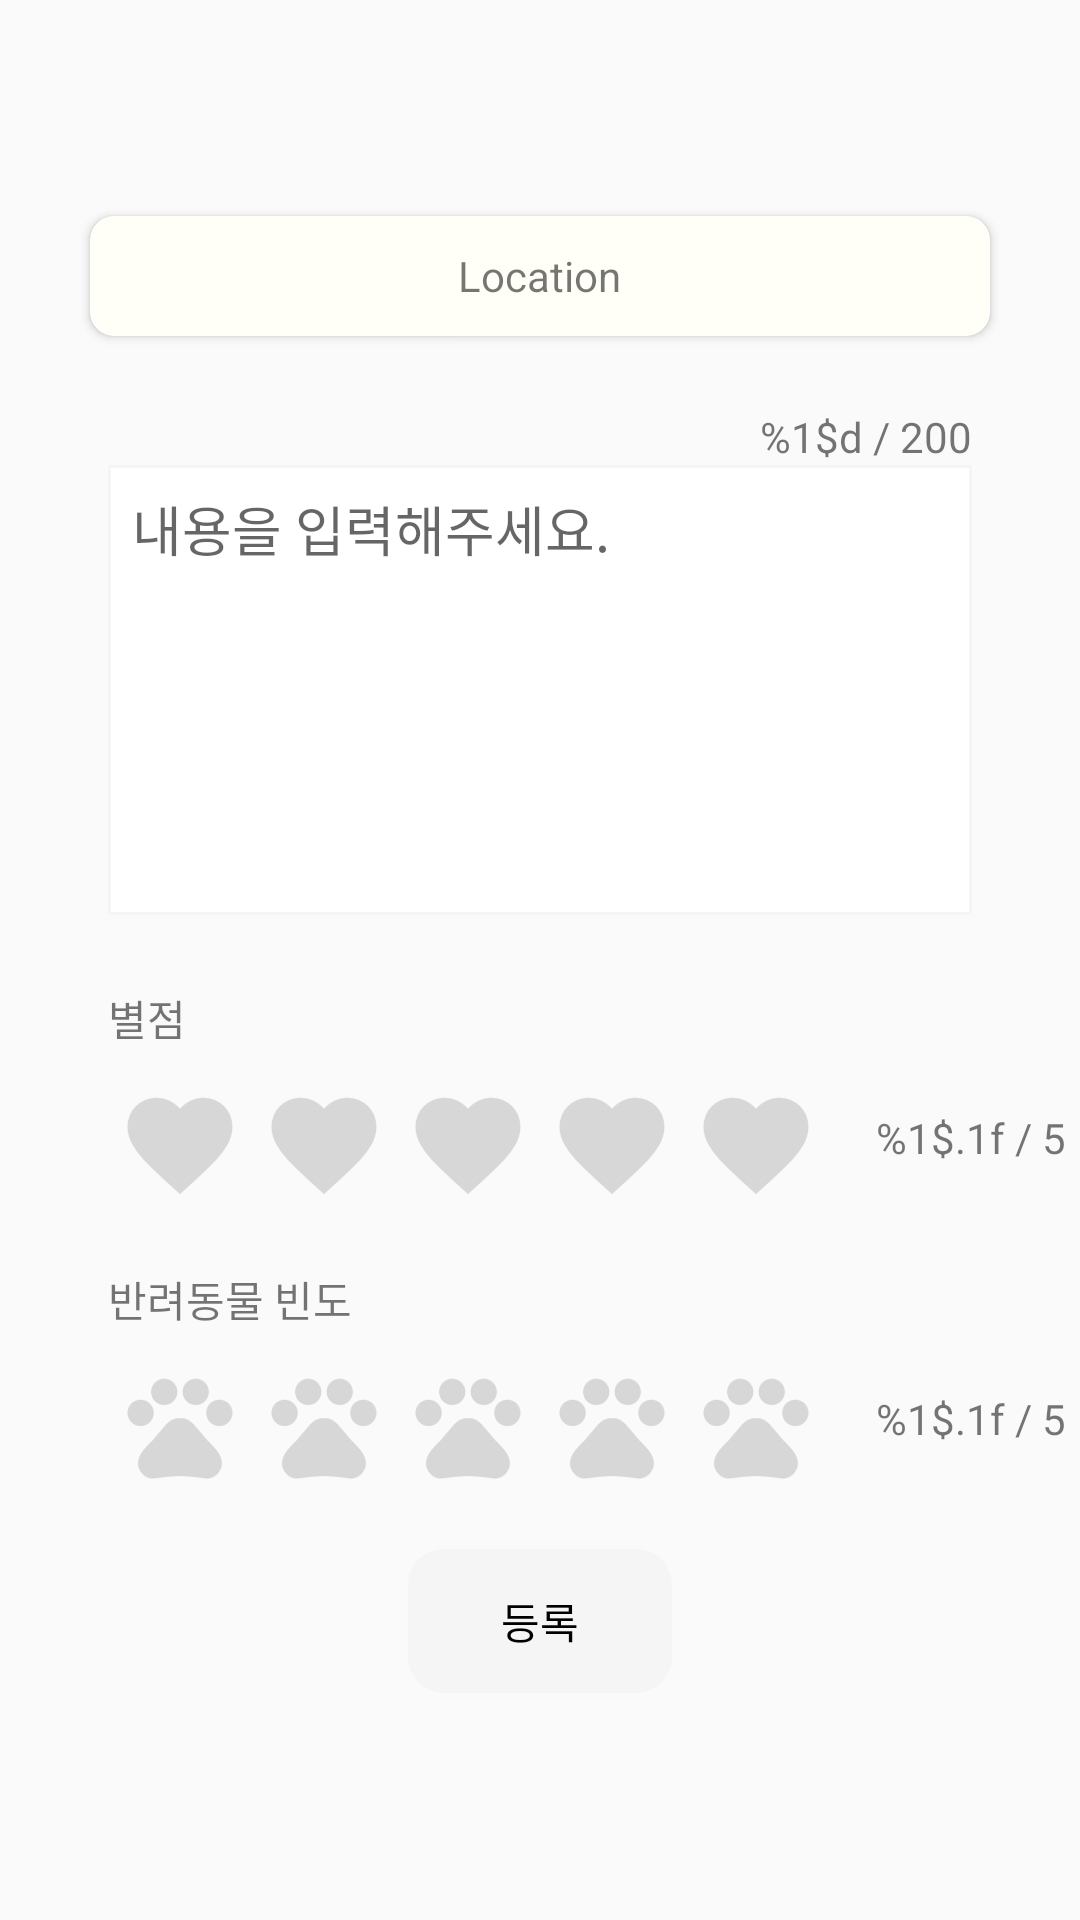

Here is an Android app screen rendered from its layout file. Give the layout XML and the strings, colors and styles it references.
<!-- AndroidManifest.xml: application theme AppTheme -->
<!-- res/layout/activity_location_comment_add.xml -->
<?xml version="1.0" encoding="utf-8"?>
<android.support.v4.widget.NestedScrollView
    xmlns:android="http://schemas.android.com/apk/res/android"
    xmlns:app="http://schemas.android.com/apk/res-auto"
    xmlns:tools="http://schemas.android.com/tools"
    android:orientation="vertical"
    android:layout_width="match_parent"
    android:layout_height="match_parent">

    <android.support.constraint.ConstraintLayout
        xmlns:tools="http://schemas.android.com/tools"
        android:orientation="vertical"
        android:layout_width="match_parent"
        android:layout_height="match_parent">

        <android.support.v7.widget.CardView
            android:id="@+id/location_comment_add_title_cardView"
            android:layout_width="300dp"
            android:layout_height="40dp"
            android:layout_gravity="center"
            android:layout_marginTop="72dp"
            android:layout_marginLeft="8dp"
            android:layout_marginRight="8dp"
            android:layout_marginStart="8dp"
            android:layout_marginEnd="8dp"
            app:cardBackgroundColor="@color/colorPrimaryLight"
            app:cardCornerRadius="8dp"
            app:layout_constraintTop_toTopOf="parent"
            app:layout_constraintLeft_toLeftOf="parent"
            app:layout_constraintRight_toRightOf="parent"
            >

            <TextView
                android:id="@+id/location_comment_add_title_textView"
                android:layout_width="wrap_content"
                android:layout_height="wrap_content"
                android:layout_gravity="center"
                android:text="@string/location_title" />


        </android.support.v7.widget.CardView>


        <TextView
            android:id="@+id/location_comment_add_textLength_textView"
            android:layout_width="wrap_content"
            android:layout_height="wrap_content"
            android:text="@string/zero_to_200"
            android:layout_marginTop="24dp"
            android:layout_marginRight="36dp"
            android:layout_marginEnd="36dp"
            app:layout_constraintTop_toBottomOf="@+id/location_comment_add_title_cardView"
            app:layout_constraintRight_toRightOf="parent"

            />

        <EditText
            android:id="@+id/location_comment_add_editText"
            android:layout_width="0dp"
            android:layout_height="150dp"
            android:layout_marginRight="36dp"
            android:layout_marginLeft="36dp"
            android:layout_marginStart="36dp"
            android:layout_marginEnd="36dp"
            android:layout_marginTop="0dp"
            android:padding="8dp"
            app:layout_constraintRight_toRightOf="parent"
            app:layout_constraintLeft_toLeftOf="parent"
            app:layout_constraintTop_toBottomOf="@+id/location_comment_add_textLength_textView"
            android:hint="@string/content_hint"
            android:gravity="start"
            android:background="@drawable/edit_text_border"
            android:maxLength="200"
         />

        <TextView
            android:id="@+id/location_comment_add_star_textView"
            android:layout_width="wrap_content"
            android:layout_height="wrap_content"
            android:text="별점"
            android:layout_marginTop="24dp"
            android:layout_marginLeft="36dp"
            android:layout_gravity="center_vertical"
            app:layout_constraintTop_toBottomOf="@+id/location_comment_add_editText"
            app:layout_constraintLeft_toLeftOf="parent"
         />

        <RatingBar
            android:layout_width="wrap_content"
            android:layout_height="wrap_content"
            android:numStars="5"
            android:stepSize="0.5"
            android:rating="0"
            android:foregroundGravity="center"
            android:id="@+id/star_ratingBar"
            android:layout_marginLeft="36dp"
            android:layout_marginTop="8dp"
            app:layout_constraintTop_toBottomOf="@+id/location_comment_add_star_textView"
            app:layout_constraintLeft_toLeftOf="parent"
            android:progressDrawable="@drawable/heart_ratingbar"/>

        <TextView
            android:id="@+id/location_comment_add_star_score"
            android:layout_width="wrap_content"
            android:layout_height="wrap_content"
            android:text="@string/zero_to_five"
            android:layout_gravity="start|center_vertical"
            android:layout_marginLeft="16dp"
            android:layout_marginTop="20dp"
            app:layout_constraintLeft_toRightOf="@+id/star_ratingBar"
            app:layout_constraintTop_toBottomOf="@+id/location_comment_add_star_textView" />


        <TextView
            android:id="@+id/location_comment_add_pet_textView"
            android:layout_width="wrap_content"
            android:layout_height="wrap_content"
            android:text="반려동물 빈도"
            android:layout_gravity="center_vertical"
            android:layout_marginLeft="36dp"
            android:layout_marginTop="8dp"
            app:layout_constraintLeft_toLeftOf="parent"
            app:layout_constraintTop_toBottomOf="@+id/star_ratingBar" />

        <RatingBar
            android:id="@+id/pet_ratingBar"
            android:layout_width="wrap_content"
            android:layout_height="wrap_content"
            android:numStars="5"
            android:stepSize="0.5"
            android:rating="0"
            android:layout_marginLeft="36dp"
            android:layout_marginTop="8dp"
            app:layout_constraintLeft_toLeftOf="parent"
            app:layout_constraintTop_toBottomOf="@+id/location_comment_add_pet_textView"
            android:progressDrawable="@drawable/pet_ratingbar"/>

        <TextView
            android:id="@+id/location_comment_add_pet_score"
            android:layout_width="wrap_content"
            android:layout_height="wrap_content"
            android:text="@string/zero_to_five"
            android:layout_gravity="start|center_vertical"
            app:layout_constraintLeft_toRightOf="@+id/pet_ratingBar"
            android:layout_marginLeft="16dp"
            android:layout_marginTop="20dp"
            app:layout_constraintTop_toBottomOf="@+id/location_comment_add_pet_textView" />

        <Button
            android:id="@+id/location_comment_add_button"
            android:layout_width="wrap_content"
            android:layout_height="wrap_content"
            android:text="@string/submit"
            android:textColor="@android:color/black"
            android:layout_marginTop="8dp"
            android:layout_marginLeft="8dp"
            android:layout_marginRight="8dp"
            android:layout_marginBottom="8dp"
            android:enabled="false"
            android:background="@drawable/button_selector"
            app:layout_constraintTop_toBottomOf="@+id/pet_ratingBar"
            app:layout_constraintRight_toRightOf="parent"
            app:layout_constraintLeft_toLeftOf="parent"
            app:layout_constraintBottom_toBottomOf="parent"
 />

    </android.support.constraint.ConstraintLayout>


</android.support.v4.widget.NestedScrollView>
<!-- resources referenced by this layout -->
<resources>
  <color name="colorPrimaryLight">#fffff7</color>
  <!-- drawable button_selector (drawable) -->
  <?xml version="1.0" encoding="utf-8"?>
  <selector xmlns:android="http://schemas.android.com/apk/res/android">
  
  
  
  
      <item
          android:state_pressed="true"
          android:drawable="@drawable/button_dark_shape"/>
  
      <item
          android:state_pressed="false"
          android:drawable="@drawable/button_primary_shape" >
      </item>
  
  
  </selector>
  <!-- drawable edit_text_border (drawable) -->
  <?xml version="1.0" encoding="utf-8"?>
  <layer-list xmlns:android="http://schemas.android.com/apk/res/android">
  
      <item>
  
          <shape android:shape="rectangle">
  
              <stroke android:width="1dp" android:color="@color/colorPrimary" />
  
              <solid android:color="@android:color/white" />
  
          </shape>
  
      </item>
  
  </layer-list>
  <!-- drawable heart_ratingbar (drawable) -->
  <?xml version="1.0" encoding="utf-8"?>
  <layer-list xmlns:android="http://schemas.android.com/apk/res/android">
  
      <item android:id="@android:id/background"
          android:drawable="@mipmap/ic_heart_grey" />
      <item android:id="@android:id/secondaryProgress"
          android:drawable="@mipmap/ic_heart_grey" />
      <item android:id="@android:id/progress"
          android:drawable="@mipmap/ic_heart" />
  
  
  
  </layer-list>
  <!-- drawable pet_ratingbar (drawable) -->
  <?xml version="1.0" encoding="utf-8"?>
  <layer-list xmlns:android="http://schemas.android.com/apk/res/android">
      <item android:id="@android:id/background"
          android:drawable="@mipmap/ic_pet_grey" />
      <item android:id="@android:id/secondaryProgress"
          android:drawable="@mipmap/ic_pet_grey" />
      <item android:id="@android:id/progress"
          android:drawable="@mipmap/ic_pet" />
  
  </layer-list>
  <string name="content_hint">내용을 입력해주세요.</string>
  <string name="location_title">Location</string>
  <string name="submit">등록</string>
  <string name="zero_to_200">%1$d / 200</string>
  <string name="zero_to_five">%1$.1f / 5</string>
  <style name="AppTheme" parent="Theme.AppCompat.Light.DarkActionBar">
          
          <item name="colorPrimary">@color/colorPrimary</item>
          <item name="colorPrimaryDark">@color/colorPrimaryDark</item>
          <item name="colorAccent">@color/colorAccent</item>
      </style>
  <!-- drawable button_dark_shape (drawable) -->
  <?xml version="1.0" encoding="utf-8"?>
  <shape xmlns:android="http://schemas.android.com/apk/res/android"
      android:shape="rectangle">
  
      <corners android:radius="12dp"/>
      <solid android:color="@color/colorPrimaryDark"/>
  
  
  
  
  </shape>
  <!-- drawable button_primary_shape (drawable) -->
  <?xml version="1.0" encoding="utf-8"?>
  <shape xmlns:android="http://schemas.android.com/apk/res/android"
      android:shape="rectangle">
  
      <corners android:radius="12dp"/>
      <solid android:color="@color/colorPrimary"/>
  
  </shape>
  <color name="colorPrimary">#f5f5f5</color>
  <color name="colorPrimaryDark">#c2c2c2</color>
  <color name="colorAccent">#ffcc0000</color>
</resources>
